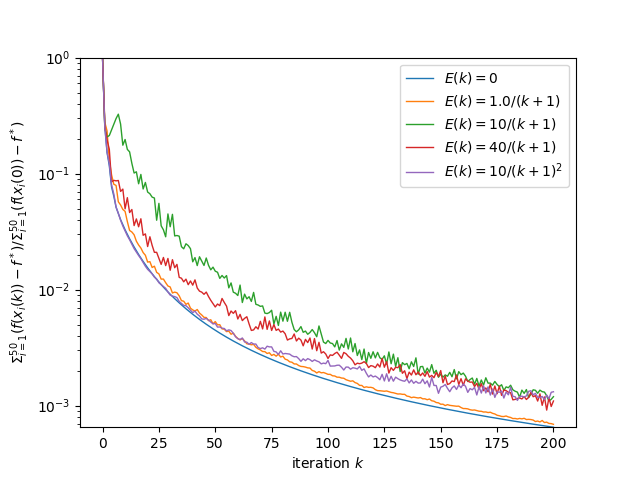

Values plotted in this chart, from the file beside it:
, 0, 1, 2, 3, 4
0, 1.0, 1.0, 1.0, 1.0, 1.0
1, 0.2575, 0.2773, 0.2473, 0.2572, 0.2527
2, 0.152, 0.2334, 0.2071, 0.1956, 0.1541
3, 0.1169, 0.1309, 0.2128, 0.1622, 0.1221
4, 0.07681, 0.09768, 0.238, 0.08496, 0.08009
5, 0.06386, 0.08098, 0.2671, 0.08752, 0.06666
6, 0.05132, 0.07914, 0.2985, 0.08663, 0.05156
7, 0.04541, 0.05717, 0.3253, 0.08731, 0.0454
8, 0.04015, 0.05372, 0.2675, 0.07023, 0.03965
9, 0.0362, 0.04913, 0.1758, 0.07353, 0.03535
10, 0.03282, 0.04727, 0.1968, 0.04974, 0.03207
11, 0.02993, 0.03863, 0.1618, 0.06207, 0.02911
12, 0.02744, 0.03237, 0.154, 0.0462, 0.02691
13, 0.02525, 0.0314, 0.1226, 0.04906, 0.0246
14, 0.02332, 0.02971, 0.1012, 0.03566, 0.02258
15, 0.02161, 0.02617, 0.1037, 0.0407, 0.02108
16, 0.02009, 0.02426, 0.08177, 0.03483, 0.01968
17, 0.01873, 0.02284, 0.09841, 0.04083, 0.01848
18, 0.01751, 0.02088, 0.07373, 0.02942, 0.01717
19, 0.01641, 0.01979, 0.08393, 0.03024, 0.01591
20, 0.01542, 0.01728, 0.06938, 0.02353, 0.01496
21, 0.01452, 0.01743, 0.06709, 0.02857, 0.01431
22, 0.01369, 0.01553, 0.06272, 0.02407, 0.01369
23, 0.01294, 0.01593, 0.06165, 0.02097, 0.01281
24, 0.01226, 0.01409, 0.03965, 0.02098, 0.01237
25, 0.01163, 0.01367, 0.05544, 0.0186, 0.01146
26, 0.01105, 0.01232, 0.03551, 0.01651, 0.01107
27, 0.01051, 0.01234, 0.03279, 0.01894, 0.01064
28, 0.01002, 0.01149, 0.02855, 0.01612, 0.01027
29, 0.009558, 0.01075, 0.04494, 0.01857, 0.009546
30, 0.009132, 0.01055, 0.03485, 0.01469, 0.008978
31, 0.008736, 0.009362, 0.04458, 0.01813, 0.008806
32, 0.008366, 0.009524, 0.02904, 0.01546, 0.008708
33, 0.008021, 0.009402, 0.02929, 0.01651, 0.008547
34, 0.007698, 0.008849, 0.02891, 0.01276, 0.007914
35, 0.007396, 0.008042, 0.02347, 0.01255, 0.00761
36, 0.007112, 0.007948, 0.0225, 0.01168, 0.00732
37, 0.006846, 0.007468, 0.02485, 0.01232, 0.007273
38, 0.006595, 0.007666, 0.024, 0.01103, 0.006983
39, 0.006359, 0.006927, 0.02255, 0.01188, 0.006647
40, 0.006136, 0.006689, 0.01738, 0.01094, 0.006335
41, 0.005926, 0.006544, 0.01889, 0.01214, 0.006533
42, 0.005727, 0.006743, 0.01613, 0.01033, 0.006145
43, 0.005539, 0.006285, 0.0192, 0.009711, 0.005932
44, 0.005361, 0.00605, 0.01761, 0.009517, 0.005592
45, 0.005192, 0.005771, 0.01616, 0.009119, 0.005563
46, 0.005032, 0.005751, 0.01874, 0.00953, 0.005653
47, 0.00488, 0.00541, 0.01622, 0.008724, 0.005465
48, 0.004736, 0.005507, 0.01482, 0.008094, 0.005266
49, 0.004598, 0.005084, 0.01563, 0.007578, 0.00507
50, 0.004467, 0.005306, 0.01442, 0.007094, 0.005107
51, 0.004342, 0.004972, 0.01412, 0.007518, 0.004752
52, 0.004223, 0.004988, 0.0125, 0.007281, 0.004772
53, 0.004109, 0.004588, 0.01324, 0.008395, 0.004653
54, 0.004, 0.004558, 0.0126, 0.007753, 0.004626
55, 0.003896, 0.004347, 0.01322, 0.007205, 0.004417
56, 0.003796, 0.00439, 0.01036, 0.005977, 0.004502
57, 0.003701, 0.004128, 0.01143, 0.006541, 0.004443
58, 0.00361, 0.004221, 0.009512, 0.00625, 0.004206
59, 0.003522, 0.003961, 0.009309, 0.00659, 0.003924
... 141 more rows
